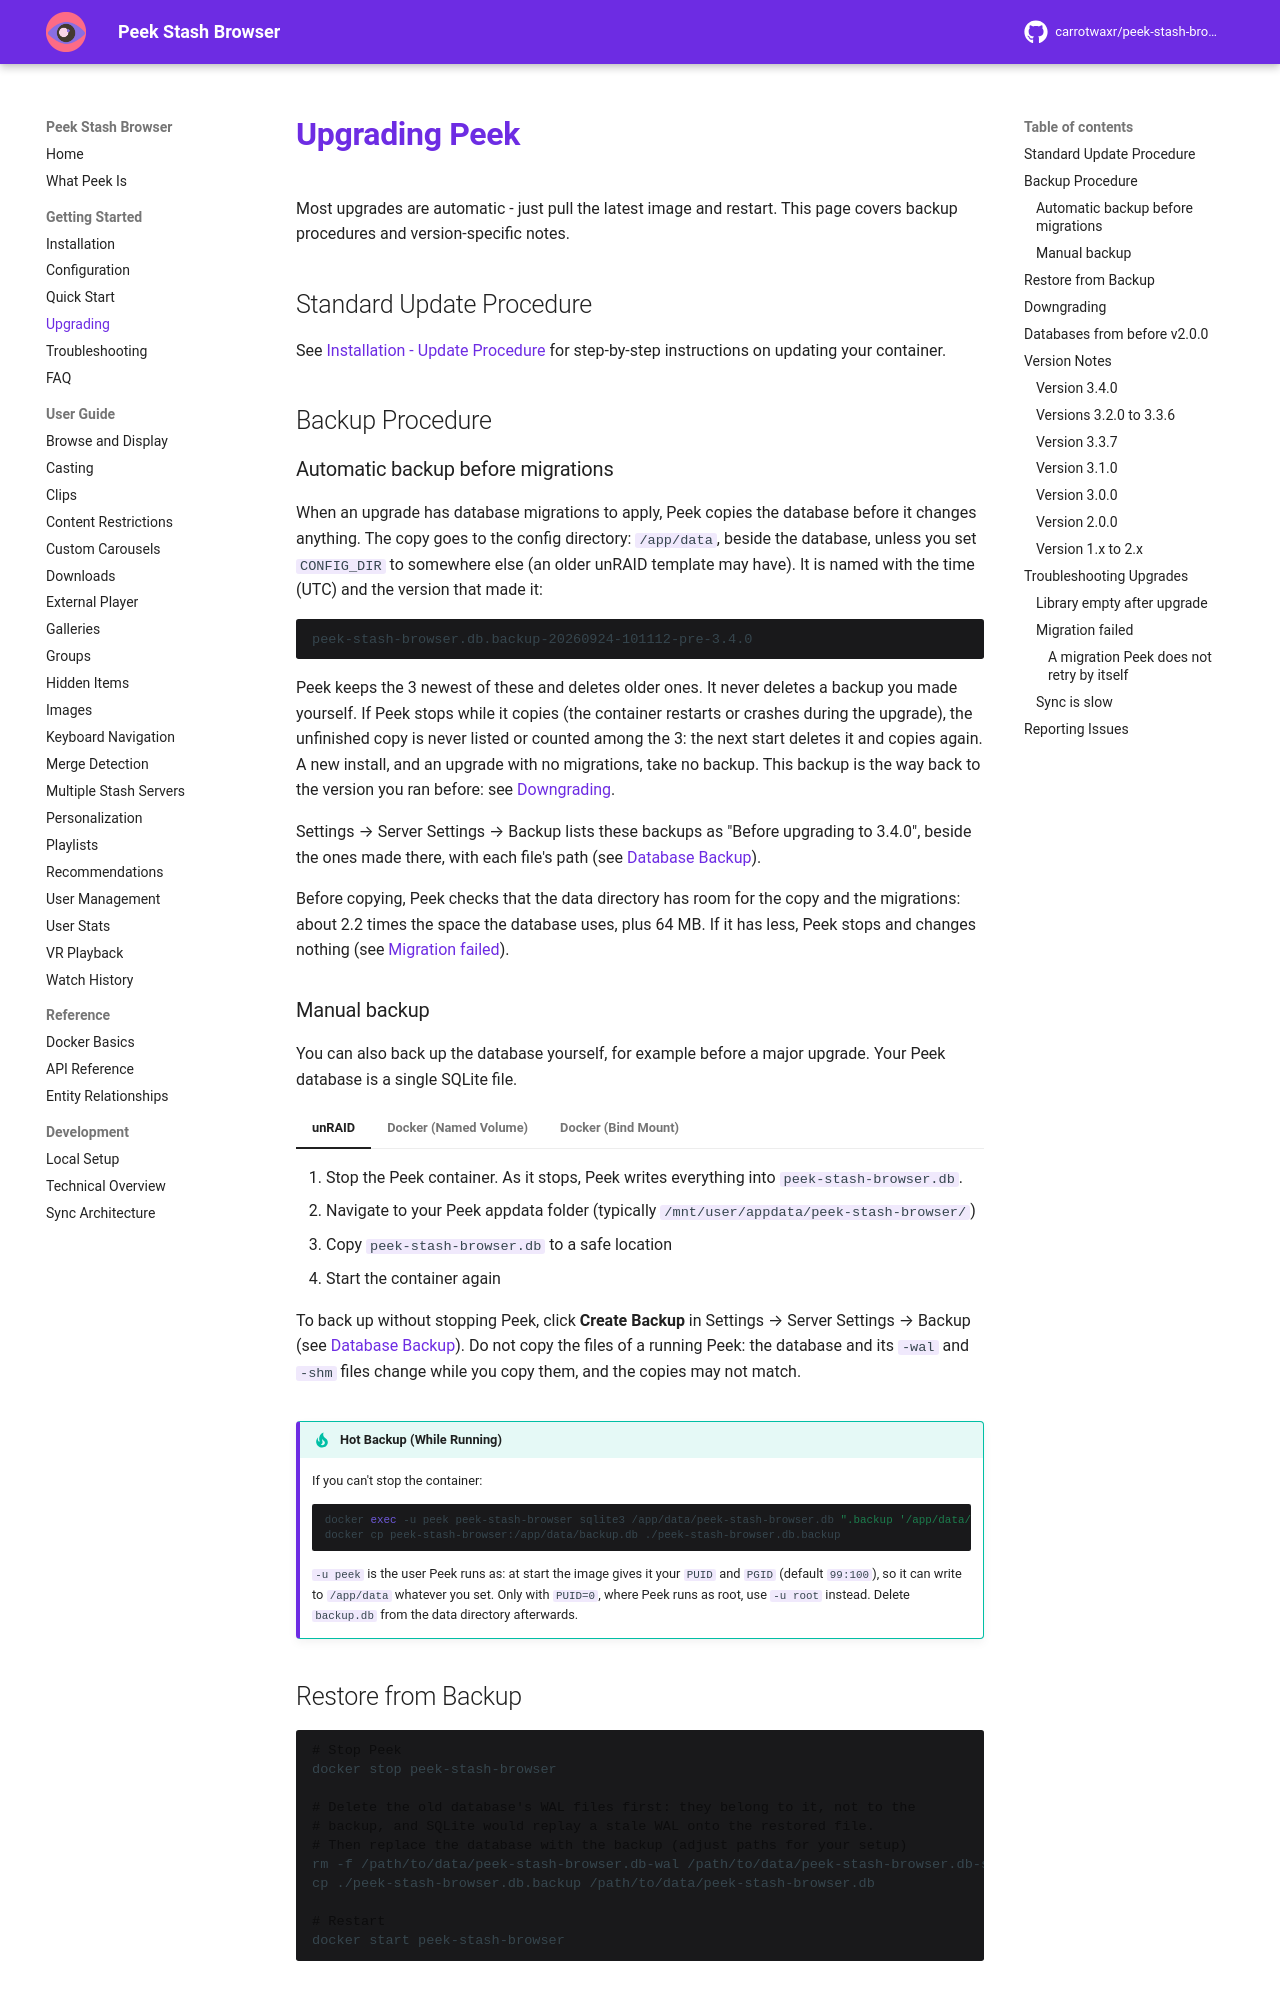

repository: milindpatel63/peek-stash-browser · page: getting-started/upgrading/index.html · generator: mkdocs

# Upgrading Peek

Most upgrades are automatic - just pull the latest image and restart. This page covers backup procedures and version-specific notes.

## Standard Update Procedure

See [Installation - Update Procedure](installation.md#update-procedure) for step-by-step instructions on updating your container.

## Backup Procedure

### Automatic backup before migrations

When an upgrade has database migrations to apply, Peek copies the database before it changes anything. The copy goes to the config directory: `/app/data`, beside the database, unless you set `CONFIG_DIR` to somewhere else (an older unRAID template may have). It is named with the time (UTC) and the version that made it:

```
peek-stash-browser.db.backup-20260924-101112-pre-3.4.0
```

Peek keeps the 3 newest of these and deletes older ones. It never deletes a backup you made yourself. If Peek stops while it copies (the container restarts or crashes during the upgrade), the unfinished copy is never listed or counted among the 3: the next start deletes it and copies again. A new install, and an upgrade with no migrations, take no backup. This backup is the way back to the version you ran before: see [Downgrading](#downgrading).

Settings → Server Settings → Backup lists these backups as "Before upgrading to 3.4.0", beside the ones made there, with each file's path (see [Database Backup](../user-guide/user-management.md#database-backup)).

Before copying, Peek checks that the data directory has room for the copy and the migrations: about 2.2 times the space the database uses, plus 64 MB. If it has less, Peek stops and changes nothing (see [Migration failed](#migration-failed)).

### Manual backup

You can also back up the database yourself, for example before a major upgrade. Your Peek database is a single SQLite file.

=== "unRAID"

    1. Stop the Peek container. As it stops, Peek writes everything into `peek-stash-browser.db`.
    2. Navigate to your Peek appdata folder (typically `/mnt/user/appdata/peek-stash-browser/`)
    3. Copy `peek-stash-browser.db` to a safe location
    4. Start the container again

    To back up without stopping Peek, click **Create Backup** in Settings → Server Settings → Backup (see [Database Backup](../user-guide/user-management.md#database-backup)). Do not copy the files of a running Peek: the database and its `-wal` and `-shm` files change while you copy them, and the copies may not match.

=== "Docker (Named Volume)"

    ```bash
    # Stop Peek for a clean backup
    docker stop peek-stash-browser

    # Copy from named volume
    docker run --rm -v peek-data:/data -v $(pwd):/backup alpine \
      cp /data/peek-stash-browser.db /backup/peek-stash-browser.db.backup

    # Restart
    docker start peek-stash-browser
    ```

=== "Docker (Bind Mount)"

    ```bash
    # Stop Peek for a clean backup
    docker stop peek-stash-browser

    # Copy the database file
    cp /path/to/your/data/peek-stash-browser.db ./peek-stash-browser.db.backup

    # Restart
    docker start peek-stash-browser
    ```

!!! tip "Hot Backup (While Running)"
    If you can't stop the container:
    ```bash
    docker exec -u peek peek-stash-browser sqlite3 /app/data/peek-stash-browser.db ".backup '/app/data/backup.db'"
    docker cp peek-stash-browser:/app/data/backup.db ./peek-stash-browser.db.backup
    ```
    `-u peek` is the user Peek runs as: at start the image gives it your `PUID` and `PGID` (default `99:100`), so it can write to `/app/data` whatever you set. Only with `PUID=0`, where Peek runs as root, use `-u root` instead. Delete `backup.db` from the data directory afterwards.

## Restore from Backup

```bash
# Stop Peek
docker stop peek-stash-browser

# Delete the old database's WAL files first: they belong to it, not to the
# backup, and SQLite would replay a stale WAL onto the restored file.
# Then replace the database with the backup (adjust paths for your setup)
rm -f /path/to/data/peek-stash-browser.db-wal /path/to/data/peek-stash-browser.db-shm
cp ./peek-stash-browser.db.backup /path/to/data/peek-stash-browser.db

# Restart
docker start peek-stash-browser
```
